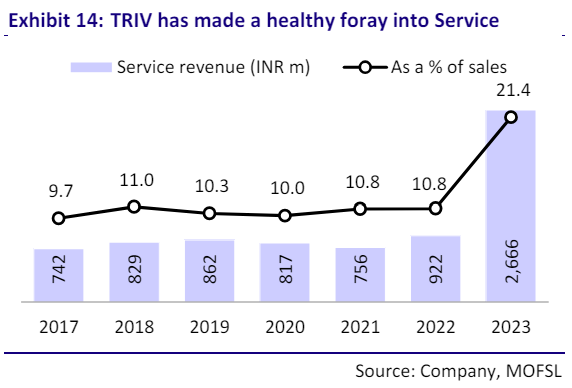

Data behind this chart, as committed beside it:
Exhibit 14: TRIV has made a healthy fora…, , 
Timeline, Service revenue in INR m (light voilet b…, As a % of sales (black line)
2017, 742, 9.7
2018, 829, 11
2019, 862, 10.3
2020, 817, 10
2021, 756, 10.8
2022, 922, 10.8
2023, 2666, 21.4
